Labelled photos from "CLAHE", an image-classification folder in MayaUA21/TUGAS-AKHIR-MAYA-NEW. The possible labels are: benign, malignant, normal.

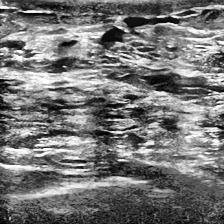
Label: normal

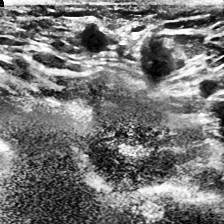
Label: malignant

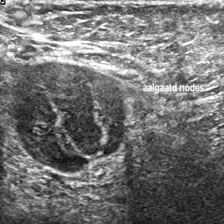
Label: malignant

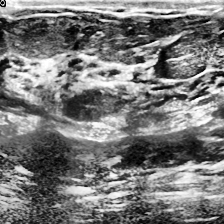
Label: normal

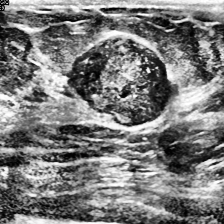
Label: benign

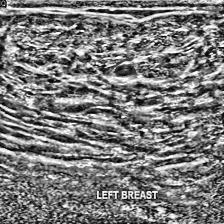
Label: benign
